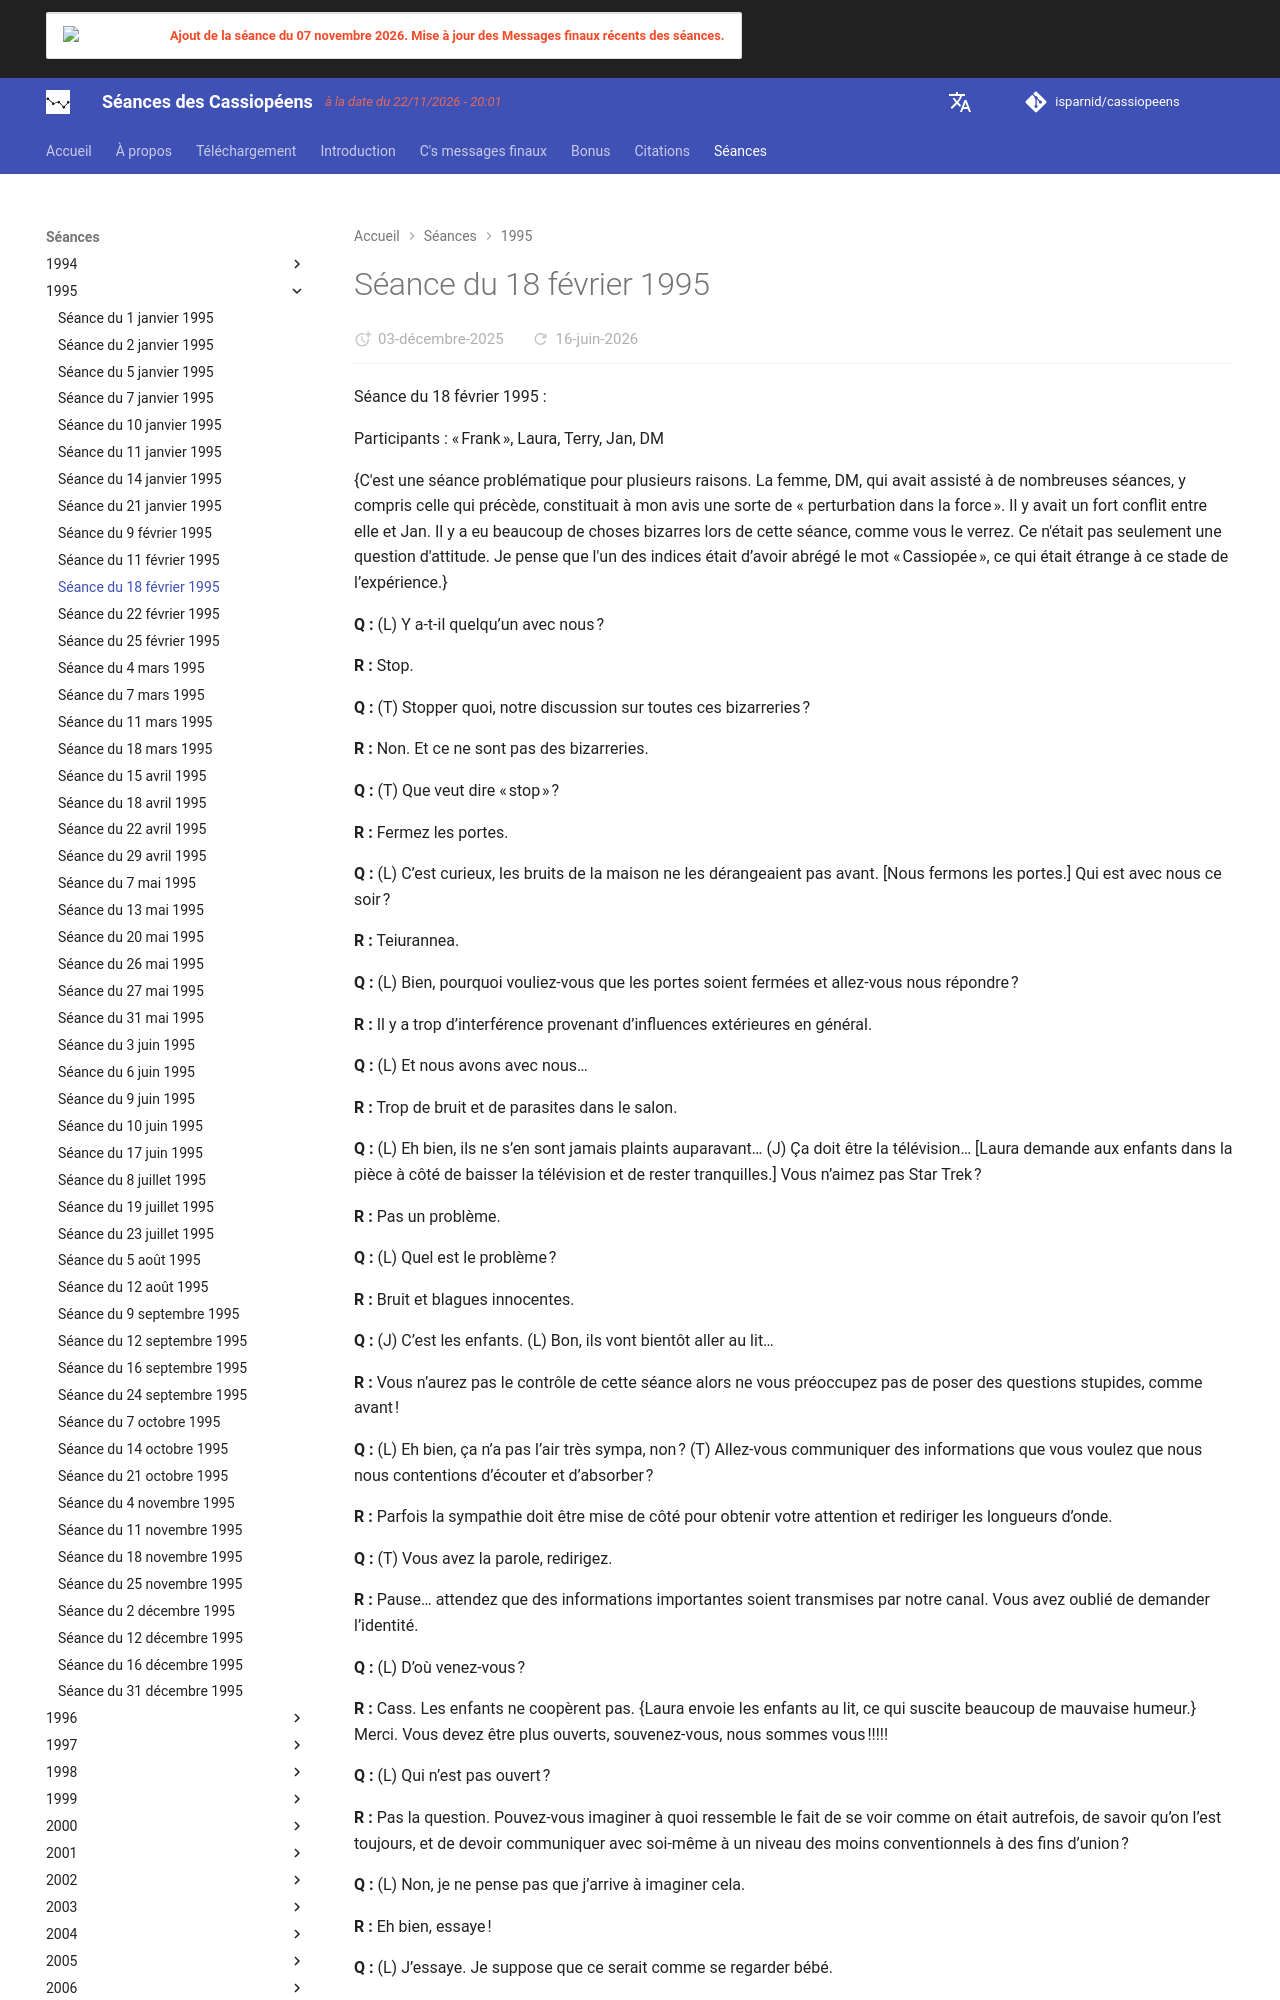

repository: isparnid/cassiopeens · page: séances/1995/1995-02-18/index.html · generator: mkdocs

---
title: "Séance du 18 février 1995"
date:
  created: 2026-01-24
  updated: 2026-01-24
---

# Séance du 18 février 1995

Séance du 18 février 1995 :

Participants : « Frank », Laura, Terry, Jan, DM

{C'est une séance problématique pour plusieurs raisons. La femme, DM, qui avait assisté à de nombreuses séances, y compris celle qui précède, constituait à mon avis une sorte de « perturbation dans la force ». Il y avait un fort conflit entre elle et Jan. Il y a eu beaucoup de choses bizarres lors de cette séance, comme vous le verrez. Ce n'était pas seulement une question d'attitude. Je pense que l'un des indices était d’avoir abrégé le mot « Cassiopée », ce qui était étrange à ce stade de l’expérience.}

**Q :** (L) Y a-t-il quelqu’un avec nous ?

**R :** Stop.

**Q :** (T) Stopper quoi, notre discussion sur toutes ces bizarreries ?

**R :** Non. Et ce ne sont pas des bizarreries.

**Q :** (T) Que veut dire « stop » ?

**R :** Fermez les portes.

**Q :** (L) C’est curieux, les bruits de la maison ne les dérangeaient pas avant. [Nous fermons les portes.] Qui est avec nous ce soir ?

**R :** Teiurannea.

**Q :** (L) Bien, pourquoi vouliez-vous que les portes soient fermées et allez-vous nous répondre ?

**R :** Il y a trop d’interférence provenant d’influences extérieures en général.

**Q :** (L) Et nous avons avec nous…

**R :** Trop de bruit et de parasites dans le salon.

**Q :** (L) Eh bien, ils ne s’en sont jamais plaints auparavant… (J) Ça doit être la télévision… [Laura demande aux enfants dans la pièce à côté de baisser la télévision et de rester tranquilles.] Vous n’aimez pas Star Trek ?

**R :** Pas un problème.

**Q :** (L) Quel est le problème ?

**R :** Bruit et blagues innocentes.

**Q :** (J) C’est les enfants. (L) Bon, ils vont bientôt aller au lit…

**R :** Vous n’aurez pas le contrôle de cette séance alors ne vous préoccupez pas de poser des questions stupides, comme avant !

**Q :** (L) Eh bien, ça n’a pas l’air très sympa, non ? (T) Allez-vous communiquer des informations que vous voulez que nous nous contentions d’écouter et d’absorber ?

**R :** Parfois la sympathie doit être mise de côté pour obtenir votre attention et rediriger les longueurs d’onde.

**Q :** (T) Vous avez la parole, redirigez.

**R :** Pause… attendez que des informations importantes soient transmises par notre canal. Vous avez oublié de demander l’identité.

**Q :** (L) D’où venez-vous ?

**R :** Cass. Les enfants ne coopèrent pas. {Laura envoie les enfants au lit, ce qui suscite beaucoup de mauvaise humeur.} Merci. Vous devez être plus ouverts, souvenez-vous, nous sommes vous !!!!!

**Q :** (L) Qui n’est pas ouvert ?

**R :** Pas la question. Pouvez-vous imaginer à quoi ressemble le fait de se voir comme on était autrefois, de savoir qu’on l’est toujours, et de devoir communiquer avec soi-même à un niveau des moins conventionnels à des fins d’union ?

**Q :** (L) Non, je ne pense pas que j’arrive à imaginer cela.

**R :** Eh bien, essaye !

**Q :** (L) J’essaye. Je suppose que ce serait comme se regarder bébé.

**R :** OK. Continue.

**Q :** (L) Eh bien, si l’on se met dans l’état d’esprit d’un bébé, on constate qu’il a très peu conscience de ce qui se passe. Sa conscience est principalement focalisée sur la satisfaction de ses besoins, sur lui, la nourriture, le confort, et l’adulte s’inquiète de savoir si le toit fuit, si le vent va arracher les fenêtres et si le loup va venir hurler à la porte. Est-ce à peu près ça ?

**R :** Progrès !

**Q :** (L) Donc, vous nous trouvez un peu pénibles parfois ?

**R :** Nous sommes vous, vous êtes nous, nous sommes littéralement une seule et même personne.
